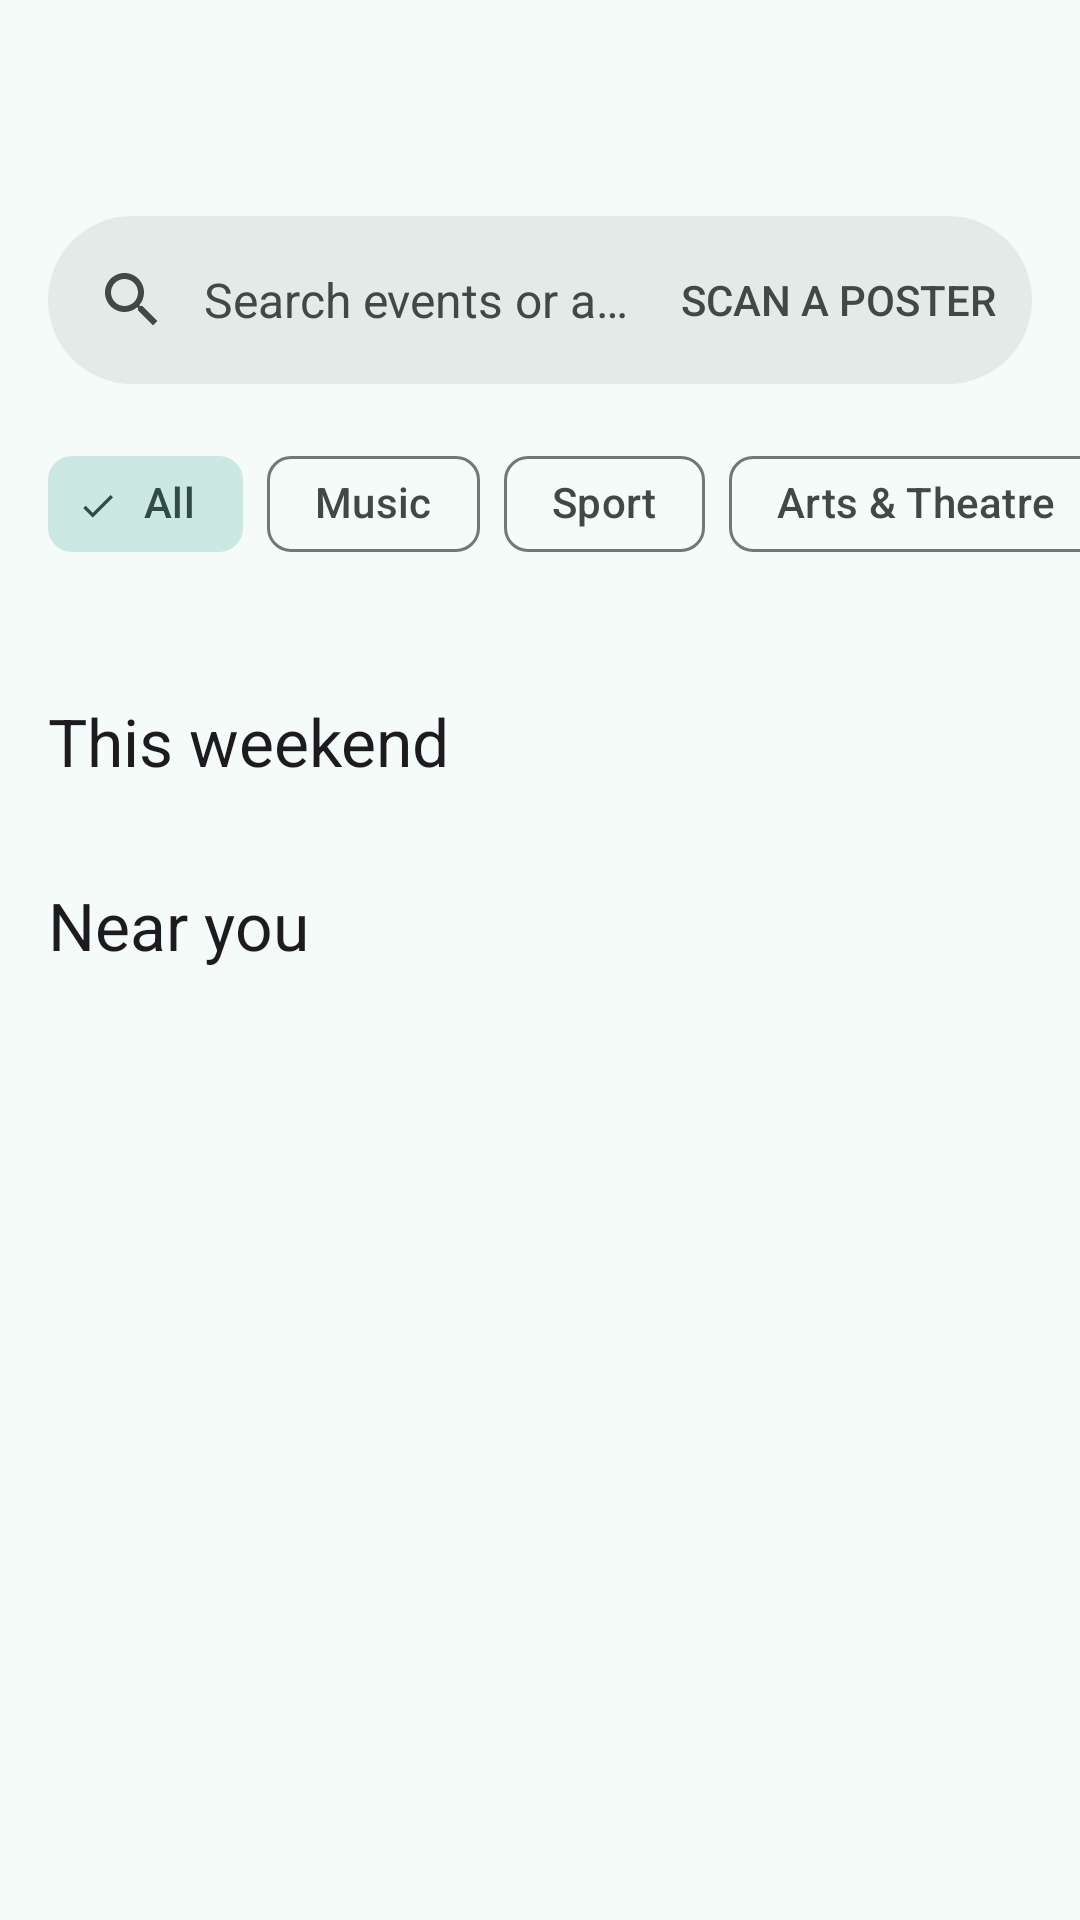

Here is an Android app screen rendered from its layout file. Give the layout XML and the strings, colors and styles it references.
<!-- AndroidManifest.xml: application theme Theme.Fomo -->
<!-- res/layout/fragment_discover.xml -->
<?xml version="1.0" encoding="utf-8"?>
<androidx.coordinatorlayout.widget.CoordinatorLayout xmlns:android="http://schemas.android.com/apk/res/android"
    xmlns:app="http://schemas.android.com/apk/res-auto"
    xmlns:tools="http://schemas.android.com/tools"
    android:layout_width="match_parent"
    android:layout_height="match_parent"
    tools:context=".ui.discover.DiscoverFragment">

    <com.google.android.material.appbar.AppBarLayout
        android:id="@+id/app_bar"
        android:layout_width="match_parent"
        android:layout_height="wrap_content">

        <TextView
            android:id="@+id/text_location"
            android:layout_width="wrap_content"
            android:layout_height="48dp"
            android:layout_marginStart="8dp"
            android:layout_marginTop="8dp"
            android:background="?attr/selectableItemBackground"
            android:clickable="true"
            android:drawablePadding="8dp"
            android:focusable="true"
            android:gravity="center_vertical"
            android:paddingHorizontal="8dp"
            android:textAppearance="?attr/textAppearanceTitleMedium"
            app:drawableEndCompat="@drawable/ic_arrow_drop_down"
            app:drawableStartCompat="@drawable/ic_location_on"
            app:drawableTint="?attr/colorPrimary"
            app:layout_scrollFlags="scroll|enterAlways|snap"
            tools:text="Events near Swansea" />

        <com.google.android.material.search.SearchBar
            android:id="@+id/search_bar"
            android:layout_width="match_parent"
            android:layout_height="wrap_content"
            android:hint="@string/search_hint"
            app:layout_scrollFlags="scroll|enterAlways|snap"
            app:menu="@menu/search_bar_menu" />

        <HorizontalScrollView
            android:layout_width="match_parent"
            android:layout_height="wrap_content"
            android:scrollbars="none"
            app:layout_scrollFlags="scroll|enterAlways|snap">

            <com.google.android.material.chip.ChipGroup
                android:id="@+id/chip_group_categories"
                android:layout_width="wrap_content"
                android:layout_height="wrap_content"
                android:paddingHorizontal="16dp"
                app:selectionRequired="true"
                app:singleLine="true"
                app:singleSelection="true">

                <com.google.android.material.chip.Chip
                    android:id="@+id/chip_all"
                    style="@style/Widget.Material3.Chip.Filter"
                    android:layout_width="wrap_content"
                    android:layout_height="wrap_content"
                    android:checked="true"
                    android:text="@string/category_all" />

                <com.google.android.material.chip.Chip
                    android:id="@+id/chip_music"
                    style="@style/Widget.Material3.Chip.Filter"
                    android:layout_width="wrap_content"
                    android:layout_height="wrap_content"
                    android:text="@string/category_music" />

                <com.google.android.material.chip.Chip
                    android:id="@+id/chip_sport"
                    style="@style/Widget.Material3.Chip.Filter"
                    android:layout_width="wrap_content"
                    android:layout_height="wrap_content"
                    android:text="@string/category_sport" />

                <com.google.android.material.chip.Chip
                    android:id="@+id/chip_arts_theatre"
                    style="@style/Widget.Material3.Chip.Filter"
                    android:layout_width="wrap_content"
                    android:layout_height="wrap_content"
                    android:text="@string/category_arts_theatre" />

                <com.google.android.material.chip.Chip
                    android:id="@+id/chip_comedy"
                    style="@style/Widget.Material3.Chip.Filter"
                    android:layout_width="wrap_content"
                    android:layout_height="wrap_content"
                    android:text="@string/category_comedy" />

                <com.google.android.material.chip.Chip
                    android:id="@+id/chip_family"
                    style="@style/Widget.Material3.Chip.Filter"
                    android:layout_width="wrap_content"
                    android:layout_height="wrap_content"
                    android:text="@string/category_family" />

                <com.google.android.material.chip.Chip
                    android:id="@+id/chip_film"
                    style="@style/Widget.Material3.Chip.Filter"
                    android:layout_width="wrap_content"
                    android:layout_height="wrap_content"
                    android:text="@string/category_film" />

            </com.google.android.material.chip.ChipGroup>

        </HorizontalScrollView>

    </com.google.android.material.appbar.AppBarLayout>

    <androidx.core.widget.NestedScrollView
        android:layout_width="match_parent"
        android:layout_height="match_parent"
        app:layout_behavior="@string/appbar_scrolling_view_behavior">

        <LinearLayout
            android:layout_width="match_parent"
            android:layout_height="wrap_content"
            android:orientation="vertical"
            android:paddingBottom="16dp">

            <com.google.android.material.progressindicator.LinearProgressIndicator
                android:id="@+id/progress_discover"
                android:layout_width="match_parent"
                android:layout_height="wrap_content"
                android:indeterminate="true"
                android:visibility="gone" />

            <TextView
                android:id="@+id/text_data_credit"
                android:layout_width="match_parent"
                android:layout_height="wrap_content"
                android:layout_marginHorizontal="16dp"
                android:layout_marginTop="8dp"
                android:textAppearance="?attr/textAppearanceBodySmall"
                android:textColor="?attr/colorOnSurfaceVariant"
                tools:text="Event listings from Data Thistle" />

            <LinearLayout
                android:id="@+id/layout_discover_message"
                android:layout_width="match_parent"
                android:layout_height="wrap_content"
                android:gravity="center_horizontal"
                android:orientation="vertical"
                android:padding="32dp"
                android:visibility="gone">

                <ImageView
                    android:layout_width="48dp"
                    android:layout_height="48dp"
                    android:contentDescription="@null"
                    app:srcCompat="@drawable/ic_search_off"
                    app:tint="?attr/colorOnSurfaceVariant" />

                <TextView
                    android:id="@+id/text_discover_message"
                    android:layout_width="wrap_content"
                    android:layout_height="wrap_content"
                    android:layout_marginTop="16dp"
                    android:gravity="center"
                    android:textAppearance="?attr/textAppearanceBodyLarge"
                    tools:text="@string/error_offline" />

                <com.google.android.material.button.MaterialButton
                    android:id="@+id/button_retry"
                    style="@style/Widget.Material3.Button.TonalButton"
                    android:layout_width="wrap_content"
                    android:layout_height="wrap_content"
                    android:layout_marginTop="16dp"
                    android:text="@string/action_retry" />

            </LinearLayout>

            <TextView
                android:id="@+id/text_section_this_weekend"
                android:layout_width="wrap_content"
                android:layout_height="wrap_content"
                android:layout_marginStart="16dp"
                android:layout_marginTop="16dp"
                android:layout_marginBottom="8dp"
                android:accessibilityHeading="true"
                android:text="@string/section_this_weekend"
                android:textAppearance="?attr/textAppearanceTitleLarge" />

            <androidx.recyclerview.widget.RecyclerView
                android:id="@+id/recycler_this_weekend"
                android:layout_width="match_parent"
                android:layout_height="wrap_content"
                android:clipToPadding="false"
                android:orientation="horizontal"
                android:paddingHorizontal="16dp"
                app:layoutManager="androidx.recyclerview.widget.LinearLayoutManager"
                tools:itemCount="4"
                tools:listitem="@layout/item_event_featured" />

            <TextView
                android:id="@+id/text_section_near_you"
                android:layout_width="wrap_content"
                android:layout_height="wrap_content"
                android:layout_marginStart="16dp"
                android:layout_marginTop="24dp"
                android:layout_marginBottom="8dp"
                android:accessibilityHeading="true"
                android:text="@string/section_near_you"
                android:textAppearance="?attr/textAppearanceTitleLarge" />

            <androidx.recyclerview.widget.RecyclerView
                android:id="@+id/recycler_near_you"
                android:layout_width="match_parent"
                android:layout_height="wrap_content"
                android:nestedScrollingEnabled="false"
                app:layoutManager="androidx.recyclerview.widget.LinearLayoutManager"
                tools:itemCount="8"
                tools:listitem="@layout/item_event_row" />

        </LinearLayout>

    </androidx.core.widget.NestedScrollView>

</androidx.coordinatorlayout.widget.CoordinatorLayout>
<!-- res/layout/item_event_featured.xml (included above) -->
<?xml version="1.0" encoding="utf-8"?>
<com.google.android.material.card.MaterialCardView xmlns:android="http://schemas.android.com/apk/res/android"
    xmlns:app="http://schemas.android.com/apk/res-auto"
    xmlns:tools="http://schemas.android.com/tools"
    style="?attr/materialCardViewFilledStyle"
    android:layout_width="280dp"
    android:layout_height="wrap_content"
    android:layout_marginEnd="12dp"
    android:clickable="true"
    android:focusable="true">

    <androidx.constraintlayout.widget.ConstraintLayout

        android:layout_width="match_parent"
        android:layout_height="wrap_content"
        android:paddingBottom="16dp">

        <ImageView
            android:id="@+id/image_event"
            android:layout_width="0dp"
            android:layout_height="0dp"
            android:contentDescription="@null"
            android:scaleType="centerCrop"
            app:layout_constraintDimensionRatio="16:9"
            app:layout_constraintEnd_toEndOf="parent"
            app:layout_constraintStart_toStartOf="parent"
            app:layout_constraintTop_toTopOf="parent"
            tools:src="@sample/event_images" />

        <com.google.android.material.button.MaterialButton
            android:id="@+id/button_save_event"
            style="?attr/materialIconButtonFilledTonalStyle"
            android:layout_width="wrap_content"
            android:layout_height="wrap_content"
            android:layout_marginTop="4dp"
            android:layout_marginEnd="4dp"
            android:contentDescription="@string/action_save_event"
            app:icon="@drawable/ic_bookmark_border"
            app:layout_constraintEnd_toEndOf="@id/image_event"
            app:layout_constraintTop_toTopOf="@id/image_event" />

        <TextView
            android:id="@+id/text_event_title"
            android:layout_width="0dp"
            android:layout_height="wrap_content"
            android:layout_marginStart="16dp"
            android:layout_marginTop="12dp"
            android:layout_marginEnd="16dp"
            android:ellipsize="end"
            android:maxLines="2"
            android:textAppearance="?attr/textAppearanceTitleMedium"
            app:layout_constraintEnd_toEndOf="parent"
            app:layout_constraintStart_toStartOf="parent"
            app:layout_constraintTop_toBottomOf="@id/image_event"
            tools:text="@sample/events.json/events/title" />

        <TextView
            android:id="@+id/text_event_date_time"
            android:layout_width="0dp"
            android:layout_height="wrap_content"
            android:textAppearance="?attr/textAppearanceBodyMedium"
            android:textColor="?attr/colorOnSurfaceVariant"
            app:layout_constraintEnd_toEndOf="@id/text_event_title"
            app:layout_constraintStart_toStartOf="@id/text_event_title"
            app:layout_constraintTop_toBottomOf="@id/text_event_title"
            tools:text="@sample/events.json/events/date_time" />

        <TextView
            android:id="@+id/text_event_venue"
            android:layout_width="0dp"
            android:layout_height="wrap_content"
            android:textAppearance="?attr/textAppearanceBodyMedium"
            android:textColor="?attr/colorOnSurfaceVariant"
            app:layout_constraintEnd_toEndOf="@id/text_event_title"
            app:layout_constraintStart_toStartOf="@id/text_event_title"
            app:layout_constraintTop_toBottomOf="@id/text_event_date_time"
            tools:text="@sample/events.json/events/venue_distance" />

        <TextView
            android:id="@+id/text_event_price"
            android:layout_width="wrap_content"
            android:layout_height="wrap_content"
            android:textAppearance="?attr/textAppearanceLabelLarge"
            android:textColor="?attr/colorPrimary"
            app:layout_constraintStart_toStartOf="@id/text_event_title"
            app:layout_constraintTop_toBottomOf="@id/text_event_venue"
            tools:text="@sample/events.json/events/price" />

        <TextView
            android:id="@+id/text_event_busy"
            android:layout_width="wrap_content"
            android:layout_height="wrap_content"
            android:layout_marginStart="12dp"
            android:drawablePadding="4dp"
            android:text="@string/label_may_clash"
            android:textAppearance="?attr/textAppearanceLabelLarge"
            android:textColor="?attr/colorWarning"
            android:visibility="gone"
            app:drawableStartCompat="@drawable/ic_event_busy"
            app:drawableTint="?attr/colorWarning"
            app:layout_constraintBaseline_toBaselineOf="@id/text_event_price"
            app:layout_constraintStart_toEndOf="@id/text_event_price" />


    </androidx.constraintlayout.widget.ConstraintLayout>

</com.google.android.material.card.MaterialCardView>
<!-- res/layout/item_event_row.xml (included above) -->
<?xml version="1.0" encoding="utf-8"?>
<androidx.constraintlayout.widget.ConstraintLayout xmlns:android="http://schemas.android.com/apk/res/android"
    xmlns:app="http://schemas.android.com/apk/res-auto"
    xmlns:tools="http://schemas.android.com/tools"
    android:layout_width="match_parent"
    android:layout_height="wrap_content"
    android:foreground="?attr/selectableItemBackground"
    android:clickable="true"
    android:focusable="true">

    <com.google.android.material.imageview.ShapeableImageView
        android:id="@+id/image_event"
        android:layout_width="72dp"
        android:layout_height="72dp"
        android:layout_marginStart="16dp"
        android:layout_marginTop="12dp"
        android:contentDescription="@null"
        android:scaleType="centerCrop"
        app:layout_constraintStart_toStartOf="parent"
        app:layout_constraintTop_toTopOf="parent"
        app:shapeAppearance="?attr/shapeAppearanceCornerMedium"
        tools:src="@sample/event_images" />

    <com.google.android.material.button.MaterialButton
        android:id="@+id/button_save_event"
        style="?attr/materialIconButtonStyle"
        android:layout_width="wrap_content"
        android:layout_height="wrap_content"
        android:contentDescription="@string/action_save_event"
        app:icon="@drawable/ic_bookmark_border"
        app:layout_constraintEnd_toEndOf="parent"
        app:layout_constraintTop_toTopOf="parent" />

    <TextView
        android:id="@+id/text_event_title"
        android:layout_width="0dp"
        android:layout_height="wrap_content"
        android:layout_marginStart="16dp"
        android:layout_marginTop="12dp"
        android:ellipsize="end"
        android:maxLines="2"
        android:textAppearance="?attr/textAppearanceTitleMedium"
        app:layout_constraintEnd_toStartOf="@id/button_save_event"
        app:layout_constraintStart_toEndOf="@id/image_event"
        app:layout_constraintTop_toTopOf="parent"
        tools:text="@sample/events.json/events/title" />

    <TextView
        android:id="@+id/text_event_date_time"
        android:layout_width="0dp"
        android:layout_height="wrap_content"
        android:textAppearance="?attr/textAppearanceBodyMedium"
        android:textColor="?attr/colorOnSurfaceVariant"
        app:layout_constraintEnd_toEndOf="@id/text_event_title"
        app:layout_constraintStart_toStartOf="@id/text_event_title"
        app:layout_constraintTop_toBottomOf="@id/text_event_title"
        tools:text="@sample/events.json/events/date_time" />

    <TextView
        android:id="@+id/text_event_venue"
        android:layout_width="0dp"
        android:layout_height="wrap_content"
        android:textAppearance="?attr/textAppearanceBodyMedium"
        android:textColor="?attr/colorOnSurfaceVariant"
        app:layout_constraintEnd_toEndOf="@id/text_event_title"
        app:layout_constraintStart_toStartOf="@id/text_event_title"
        app:layout_constraintTop_toBottomOf="@id/text_event_date_time"
        tools:text="@sample/events.json/events/venue_distance" />

    <TextView
        android:id="@+id/text_event_price"
        android:layout_width="wrap_content"
        android:layout_height="wrap_content"
        android:textAppearance="?attr/textAppearanceLabelLarge"
        android:textColor="?attr/colorPrimary"
        app:layout_constraintStart_toStartOf="@id/text_event_title"
        app:layout_constraintTop_toBottomOf="@id/text_event_venue"
        tools:text="@sample/events.json/events/price" />

    <com.google.android.material.divider.MaterialDivider
        android:layout_width="0dp"
        android:layout_height="wrap_content"
        android:layout_marginTop="12dp"
        app:layout_constraintBottom_toBottomOf="parent"
        app:layout_constraintEnd_toEndOf="parent"
        app:layout_constraintStart_toStartOf="@id/text_event_title"
        app:layout_constraintTop_toBottomOf="@id/text_event_price" />

    <TextView
        android:id="@+id/text_event_busy"
        android:layout_width="wrap_content"
        android:layout_height="wrap_content"
        android:layout_marginStart="12dp"
        android:drawablePadding="4dp"
        android:text="@string/label_may_clash"
        android:textAppearance="?attr/textAppearanceLabelLarge"
        android:textColor="?attr/colorWarning"
        android:visibility="gone"
        app:drawableStartCompat="@drawable/ic_event_busy"
        app:drawableTint="?attr/colorWarning"
        app:layout_constraintBaseline_toBaselineOf="@id/text_event_price"
        app:layout_constraintStart_toEndOf="@id/text_event_price" />

</androidx.constraintlayout.widget.ConstraintLayout>
<!-- resources referenced by this layout -->
<resources>
  <string name="action_retry">Try again</string>
  <string name="action_save_event">Save event</string>
  <string name="category_all">All</string>
  <string name="category_arts_theatre">Arts &amp; Theatre</string>
  <string name="category_comedy">Comedy</string>
  <string name="category_family">Family</string>
  <string name="category_film">Film</string>
  <string name="category_music">Music</string>
  <string name="category_sport">Sport</string>
  <string name="error_offline">You\'re offline. Check your connection and try again.</string>
  <string name="label_may_clash">May clash</string>
  <string name="search_hint">Search events or artists</string>
  <string name="section_near_you">Near you</string>
  <string name="section_this_weekend">This weekend</string>
  <style name="Theme.Fomo" parent="Base.Theme.Fomo" />
  <color name="md_theme_primary">#006B5F</color>
  <color name="md_theme_onPrimary">#FFFFFF</color>
  <color name="md_theme_primaryContainer">#9EF2E3</color>
  <color name="md_theme_onPrimaryContainer">#005048</color>
  <color name="md_theme_secondary">#4A635E</color>
  <color name="md_theme_onSecondary">#FFFFFF</color>
  <color name="md_theme_secondaryContainer">#CCE8E2</color>
  <color name="md_theme_onSecondaryContainer">#334B47</color>
  <color name="md_theme_tertiary">#456179</color>
  <color name="md_theme_onTertiary">#FFFFFF</color>
  <color name="md_theme_tertiaryContainer">#CBE6FF</color>
  <color name="md_theme_onTertiaryContainer">#2D4A60</color>
  <color name="md_theme_error">#BA1A1A</color>
  <color name="md_theme_onError">#FFFFFF</color>
  <color name="md_theme_errorContainer">#FFDAD6</color>
  <color name="md_theme_onErrorContainer">#93000A</color>
  <color name="md_theme_background">#F4FBF8</color>
  <color name="md_theme_onBackground">#161D1B</color>
  <color name="md_theme_surface">#F4FBF8</color>
  <color name="md_theme_onSurface">#161D1B</color>
  <color name="md_theme_surfaceVariant">#DAE5E1</color>
  <color name="md_theme_onSurfaceVariant">#3F4946</color>
  <color name="md_theme_outline">#6F7976</color>
  <color name="md_theme_outlineVariant">#BEC9C5</color>
  <color name="md_theme_inverseSurface">#2B3230</color>
  <color name="md_theme_inverseOnSurface">#ECF2EF</color>
  <color name="md_theme_inversePrimary">#82D5C7</color>
  <color name="md_theme_primaryFixed">#9EF2E3</color>
  <color name="md_theme_onPrimaryFixed">#00201C</color>
  <color name="md_theme_primaryFixedDim">#82D5C7</color>
  <color name="md_theme_onPrimaryFixedVariant">#005048</color>
  <color name="md_theme_secondaryFixed">#CCE8E2</color>
  <color name="md_theme_onSecondaryFixed">#06201C</color>
  <color name="md_theme_secondaryFixedDim">#B1CCC6</color>
  <color name="md_theme_onSecondaryFixedVariant">#334B47</color>
  <color name="md_theme_tertiaryFixed">#CBE6FF</color>
  <color name="md_theme_onTertiaryFixed">#001E31</color>
  <color name="md_theme_tertiaryFixedDim">#ADCAE5</color>
  <color name="md_theme_onTertiaryFixedVariant">#2D4A60</color>
  <color name="md_theme_surfaceDim">#D5DBD9</color>
  <color name="md_theme_surfaceBright">#F4FBF8</color>
  <color name="md_theme_surfaceContainerLowest">#FFFFFF</color>
  <color name="md_theme_surfaceContainerLow">#EFF5F2</color>
  <color name="md_theme_surfaceContainer">#E9EFEC</color>
  <color name="md_theme_surfaceContainerHigh">#E3EAE7</color>
  <color name="md_theme_surfaceContainerHighest">#DDE4E1</color>
  <color name="colorWarning">#7D570D</color>
  <color name="colorOnWarning">#FFFFFF</color>
  <color name="colorWarningContainer">#FFDEAC</color>
  <color name="colorOnWarningContainer">#604100</color>
</resources>
